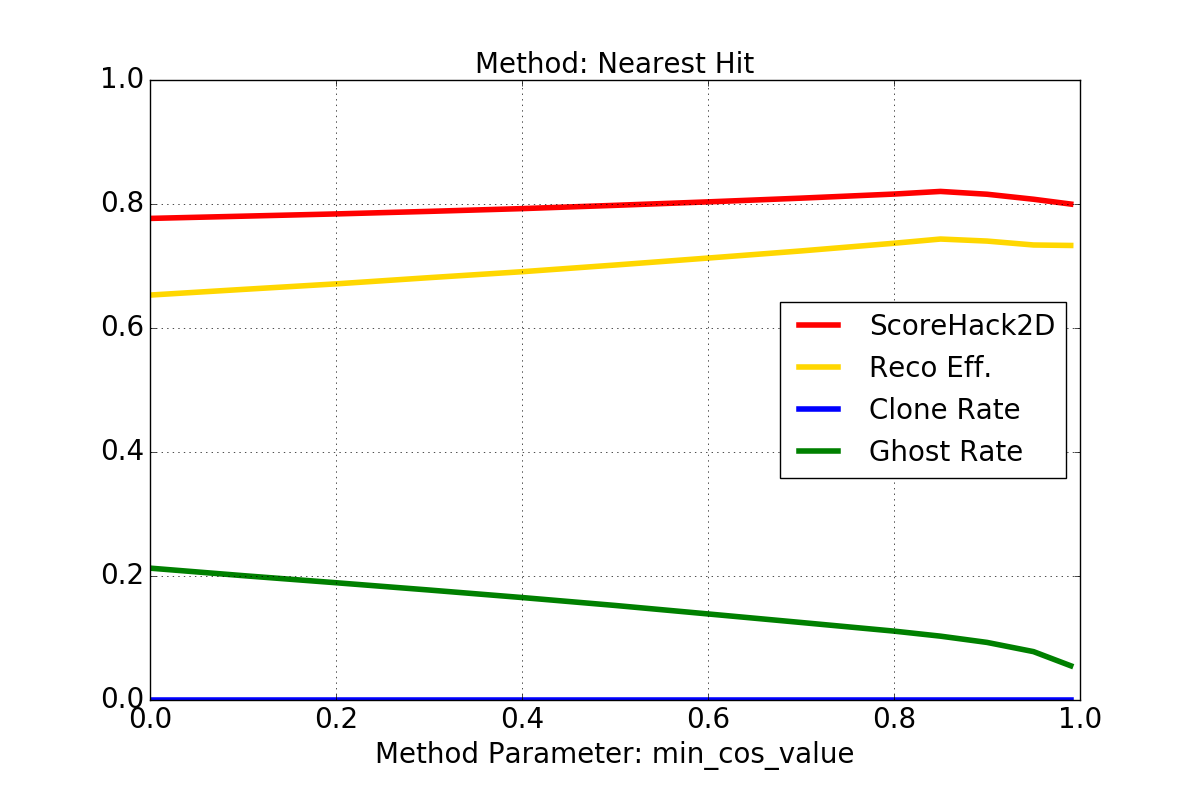

The table this chart was drawn from, first rows:
X, ScoreHack2D, RecoEff, CloneRate, GhostRate
0.0, 0.7768, 0.6531, 0.0, 0.2127
0.1, 0.7804, 0.6622, 0.0, 0.2006
0.2, 0.784, 0.6712, 0.0, 0.1891
0.3, 0.7881, 0.6812, 0.0, 0.1774
0.4, 0.7925, 0.6908, 0.0, 0.1653
0.5, 0.7978, 0.7016, 0.0, 0.1525
0.6, 0.8034, 0.7128, 0.0, 0.1388
0.7, 0.8094, 0.7243, 0.0, 0.125
0.8, 0.816, 0.7367, 0.0, 0.1111
0.85, 0.8203, 0.7435, 0.0, 0.103
0.9, 0.8158, 0.7402, 0.0, 0.09289
0.95, 0.8077, 0.7339, 0.0, 0.07803
0.99, 0.7999, 0.7331, 0.0, 0.05524
